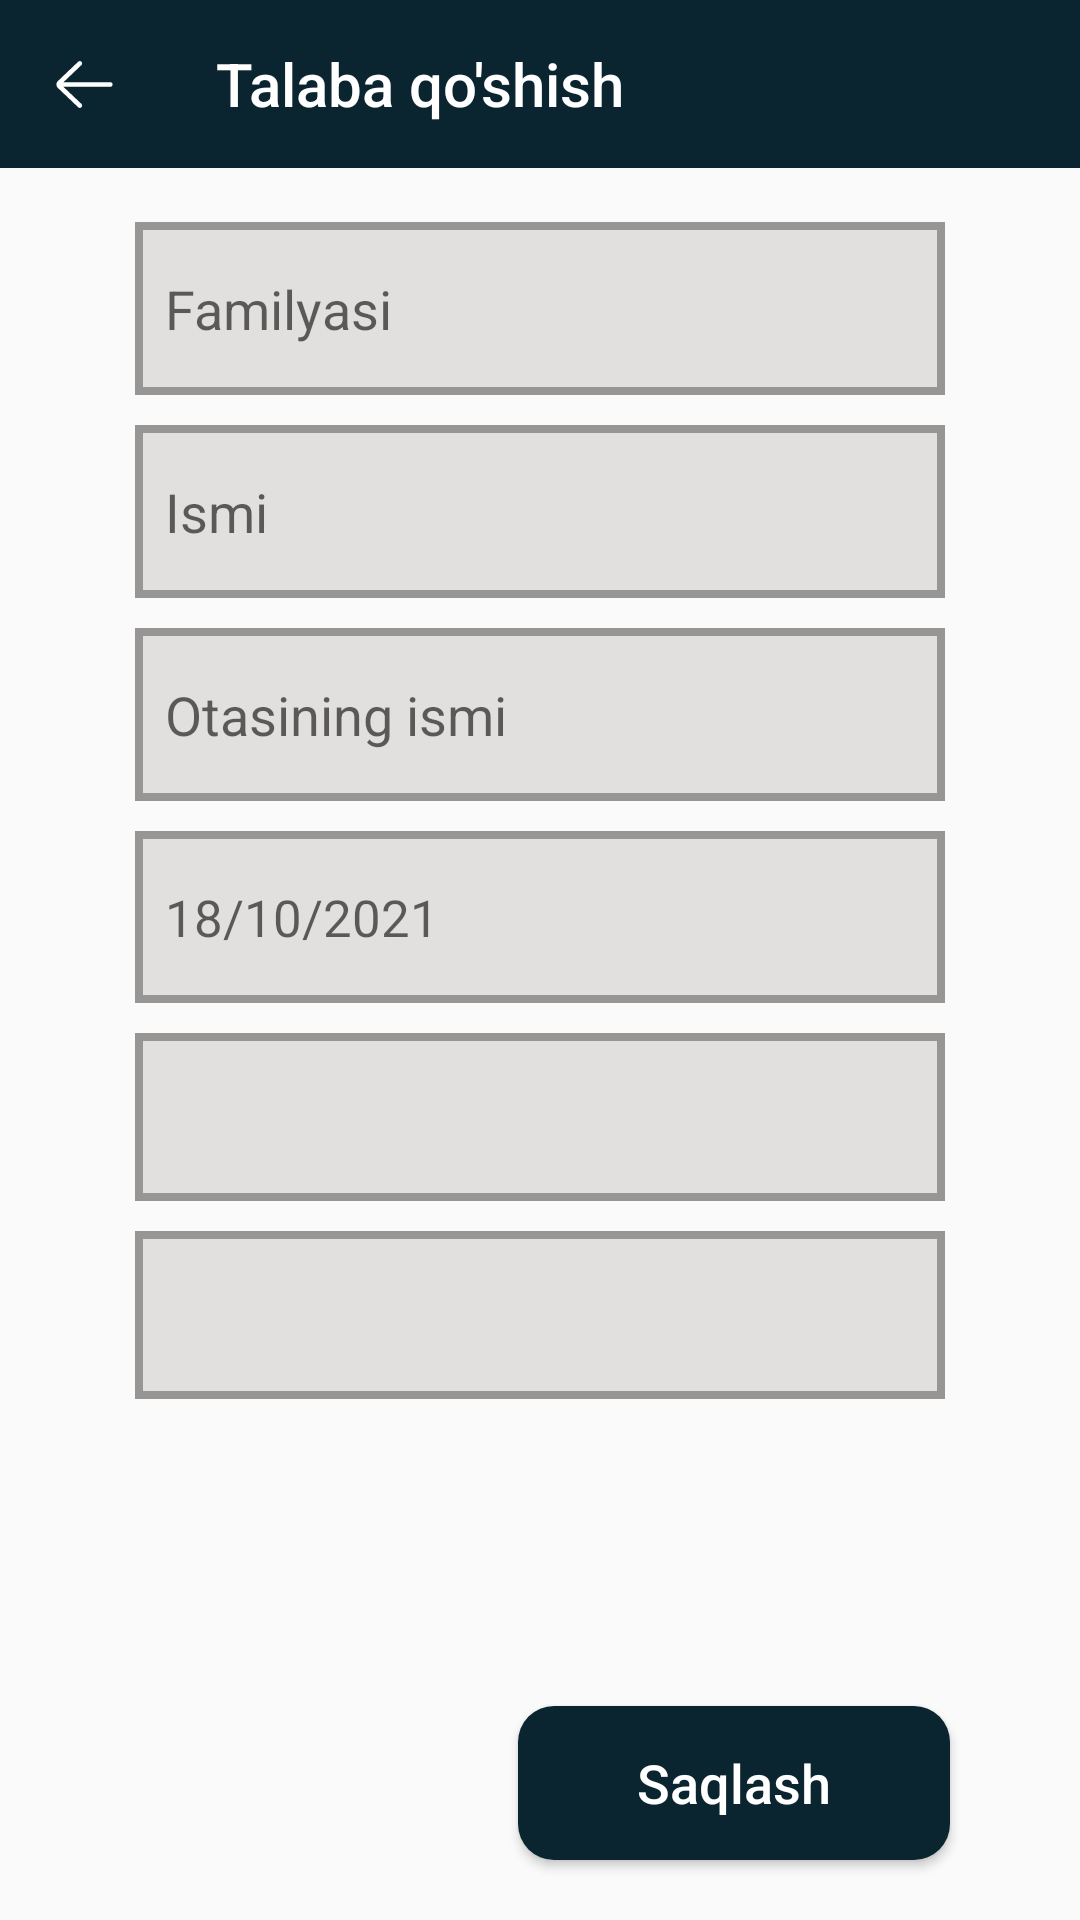

The Android layout XML behind this screen, and the referenced resources:
<!-- AndroidManifest.xml: application theme Theme.PDPKurs -->
<!-- res/layout/fragment_add_student.xml -->
<?xml version="1.0" encoding="utf-8"?>
<androidx.constraintlayout.widget.ConstraintLayout xmlns:android="http://schemas.android.com/apk/res/android"
    xmlns:app="http://schemas.android.com/apk/res-auto"
    xmlns:tools="http://schemas.android.com/tools"
    android:layout_width="match_parent"
    android:layout_height="match_parent"
    tools:context=".AddStudentFragment">

    <androidx.appcompat.widget.Toolbar
        android:id="@+id/tool_add_student"
        android:layout_width="match_parent"
        app:navigationIcon="@drawable/ic_vector__2_"
        app:titleTextColor="@color/white"
        app:title="Talaba qo'shish"
        android:layout_height="?actionBarSize"
        android:background="@color/blue_dark"
        app:layout_constraintTop_toTopOf="parent"/>

    <EditText
        android:inputType="textCapSentences"
        android:id="@+id/student_surname"
        android:layout_width="0dp"
        android:layout_height="0dp"
        android:background="@drawable/edit_style"
        android:hint="Familyasi"
        android:padding="10dp"
        app:layout_constraintBottom_toTopOf="@id/student_name"
        app:layout_constraintHeight_percent="0.09"
        app:layout_constraintLeft_toLeftOf="parent"
        app:layout_constraintRight_toRightOf="parent"
        app:layout_constraintTop_toBottomOf="@id/tool_add_student"
        app:layout_constraintVertical_bias="0.15"
        app:layout_constraintVertical_chainStyle="packed"
        app:layout_constraintWidth_percent="0.75" />

    <EditText
        android:inputType="textCapSentences"
        android:id="@+id/student_name"
        android:layout_width="0dp"
        android:layout_height="0dp"
        android:layout_marginTop="10dp"
        android:background="@drawable/edit_style"
        android:hint="Ismi"
        android:padding="10dp"
        app:layout_constraintBottom_toTopOf="@id/student_father_name"
        app:layout_constraintHeight_percent="0.09"
        app:layout_constraintLeft_toLeftOf="parent"
        app:layout_constraintRight_toRightOf="parent"
        app:layout_constraintTop_toBottomOf="@id/student_surname"
        app:layout_constraintWidth_percent="0.75" />

    <EditText
        android:inputType="textCapSentences"
        android:id="@+id/student_father_name"
        android:layout_width="0dp"
        android:layout_height="0dp"
        android:layout_marginTop="10dp"
        android:background="@drawable/edit_style"
        android:hint="Otasining ismi"
        android:padding="10dp"
        app:layout_constraintBottom_toTopOf="@id/student_date"
        app:layout_constraintHeight_percent="0.09"
        app:layout_constraintLeft_toLeftOf="parent"
        app:layout_constraintRight_toRightOf="parent"
        app:layout_constraintTop_toBottomOf="@id/student_name"
        app:layout_constraintWidth_percent="0.75" />

    <TextView
        android:id="@+id/student_date"
        android:layout_width="0dp"
        android:layout_height="0dp"
        android:layout_marginTop="10dp"
        android:background="@drawable/edit_style"
        android:drawableRight="@drawable/ic_vectorkalendar"
        android:hint="18/10/2021"
        android:gravity="center_vertical"
        android:padding="10dp"
        android:textSize="17dp"
        android:textColor="@color/black"
        app:layout_constraintBottom_toTopOf="@id/student_mentors_spinner"
        app:layout_constraintHeight_percent="0.09"
        app:layout_constraintLeft_toLeftOf="parent"
        app:layout_constraintRight_toRightOf="parent"
        app:layout_constraintTop_toBottomOf="@id/student_father_name"
        app:layout_constraintWidth_percent="0.75"
        android:drawableEnd="@drawable/ic_vectorkalendar"/>

    <Spinner
        android:id="@+id/student_mentors_spinner"
        android:layout_width="0dp"
        android:layout_height="?actionBarSize"
        android:layout_marginTop="10dp"
        android:background="@drawable/edit_style"
        app:layout_constraintBottom_toTopOf="@id/student_groups_spinner"
        app:layout_constraintLeft_toLeftOf="parent"
        app:layout_constraintRight_toRightOf="parent"
        app:layout_constraintTop_toBottomOf="@id/student_date"
        app:layout_constraintWidth_percent="0.75" />

    <Spinner
        android:id="@+id/student_groups_spinner"
        android:layout_width="0dp"
        android:layout_height="?actionBarSize"
        android:layout_marginTop="10dp"
        android:background="@drawable/edit_style"
        app:layout_constraintBottom_toTopOf="@id/student_save_btn"
        app:layout_constraintLeft_toLeftOf="parent"
        app:layout_constraintRight_toRightOf="parent"
        app:layout_constraintTop_toBottomOf="@id/student_mentors_spinner"
        app:layout_constraintWidth_percent="0.75" />

    <Button
        android:id="@+id/student_save_btn"
        android:layout_width="0dp"
        android:layout_height="0dp"
        android:layout_marginBottom="20dp"
        android:background="@drawable/button_style"
        android:text="Saqlash"
        android:textAllCaps="false"
        android:textColor="@color/white"
        android:textSize="18sp"
        app:layout_constraintBottom_toBottomOf="parent"
        app:layout_constraintHeight_percent="0.08"
        app:layout_constraintHorizontal_bias="0.8"
        app:layout_constraintLeft_toLeftOf="parent"
        app:layout_constraintRight_toRightOf="parent"
        app:layout_constraintWidth_percent="0.4" />


</androidx.constraintlayout.widget.ConstraintLayout>
<!-- resources referenced by this layout -->
<resources>
  <color name="black">#FF000000</color>
  <color name="blue_dark">#0A252F</color>
  <color name="white">#FFFFFFFF</color>
  <!-- drawable button_style (drawable) -->
  <?xml version="1.0" encoding="utf-8"?>
  <shape xmlns:android="http://schemas.android.com/apk/res/android">
      <solid android:color="@color/blue_dark"/>
      <corners android:radius="12dp"/>
  
  </shape>
  <!-- drawable edit_style (drawable) -->
  <?xml version="1.0" encoding="utf-8"?>
  <shape android:shape="rectangle" xmlns:android="http://schemas.android.com/apk/res/android">
  <solid android:color="#E2DFDF"/>
      <stroke android:color="#989595" android:width="2.5dp"/>
  </shape>
  <!-- drawable ic_vector__2_ (drawable) -->
  <vector xmlns:android="http://schemas.android.com/apk/res/android"
      android:width="19dp"
      android:height="17dp"
      android:viewportWidth="19"
      android:viewportHeight="17">
    <path
        android:pathData="M18.0938,7.7187H2.5082L8.4762,2.0343C8.7887,1.7367 8.8008,1.2421 8.5031,0.9296C8.2059,0.6175 7.7113,0.605 7.3984,0.9027L0.5828,7.3949C0.2879,7.6902 0.125,8.0824 0.125,8.5C0.125,8.9171 0.2879,9.3097 0.5965,9.6179L7.3988,16.0968C7.55,16.241 7.7438,16.3125 7.9375,16.3125C8.1438,16.3125 8.35,16.2312 8.5035,16.0699C8.8012,15.7574 8.7891,15.2632 8.4766,14.9656L2.4836,9.2812H18.0938C18.525,9.2812 18.875,8.9312 18.875,8.5C18.875,8.0687 18.525,7.7187 18.0938,7.7187Z"
        android:fillColor="#ffffff"/>
  </vector>
  <style name="Theme.PDPKurs" parent="Theme.AppCompat.Light.NoActionBar">
          
          <item name="colorPrimary">@color/blue_dark</item>
          <item name="colorPrimaryVariant">@color/blue_dark</item>
          <item name="colorOnPrimary">@color/white</item>
          
          <item name="colorSecondary">@color/teal_200</item>
          <item name="colorSecondaryVariant">@color/teal_700</item>
          <item name="colorOnSecondary">@color/black</item>
          
          <item name="android:statusBarColor" tools:targetApi="l">?attr/colorPrimaryVariant</item>
          
      </style>
  <color name="teal_200">#FF03DAC5</color>
  <color name="teal_700">#FF018786</color>
</resources>
